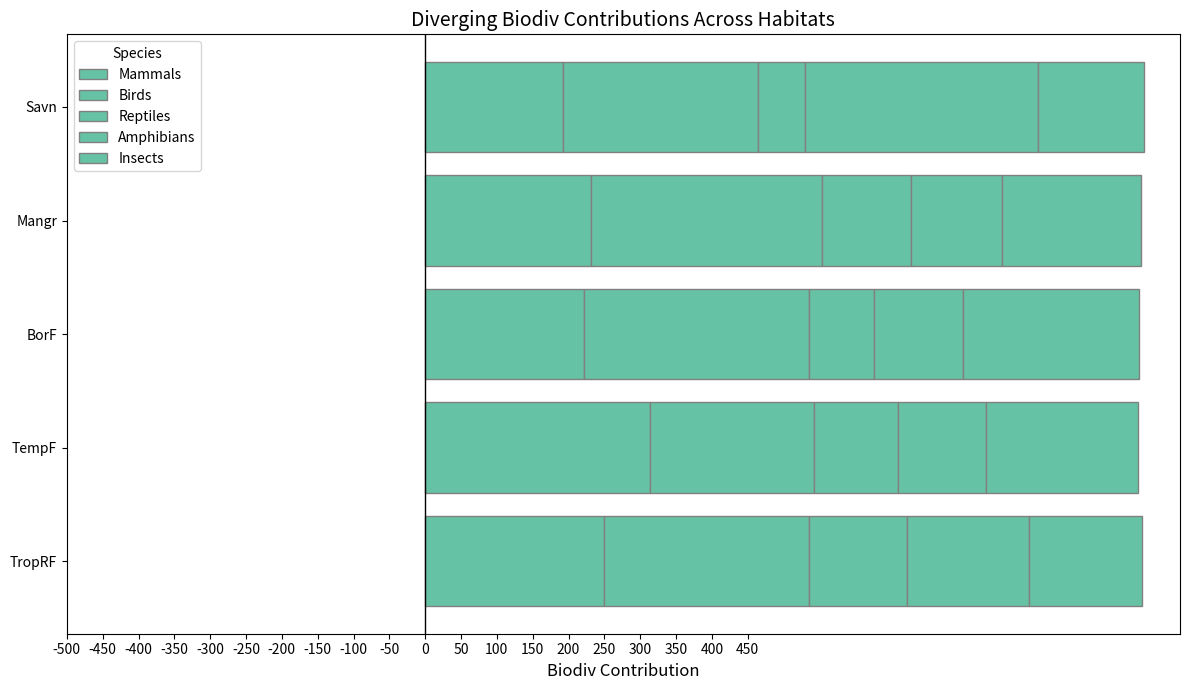

Source code (Python):
import numpy as np
import matplotlib.pyplot as plt

habitats = ["TropRF", "TempF", "BorF", "Mangr", "Savn"]
years = np.arange(2030, 2040)

mammals = np.array([
    [24, 22, 21, 30, 28, 27, 26, 25, 24, 23],
    [28, 29, 35, 29, 32, 31, 30, 34, 33, 32],
    [21, 23, 20, 24, 21, 25, 20, 22, 24, 22],
    [24, 22, 21, 20, 25, 24, 25, 23, 24, 23],
    [19, 21, 17, 23, 20, 21, 18, 16, 22, 15]
])
birds = np.array([
    [30, 31, 27, 25, 28, 30, 26, 29, 28, 32],
    [27, 22, 21, 20, 23, 24, 26, 21, 25, 20],
    [34, 32, 29, 35, 31, 28, 30, 32, 29, 33],
    [31, 33, 31, 35, 31, 34, 34, 30, 32, 32],
    [27, 25, 29, 30, 25, 28, 26, 24, 28, 30]
])
reptiles = np.array([
    [17, 13, 10, 16, 14, 15, 15, 11, 12, 13],
    [11, 10, 14, 13, 10, 12, 15, 11, 11, 10],
    [9, 12, 5, 13, 8, 6, 10, 11, 7, 10],
    [12, 13, 10, 15, 12, 13, 14, 14, 11, 10],
    [5, 8, 6, 5, 5, 7, 9, 7, 6, 8]
])
amphibians = np.array([
    [17, 19, 15, 14, 16, 16, 19, 20, 18, 17],
    [13, 10, 13, 15, 14, 12, 11, 10, 14, 11],
    [13, 10, 12, 10, 15, 11, 13, 11, 16, 14],
    [12, 11, 16, 14, 12, 10, 15, 14, 13, 10],
    [34, 33, 31, 31, 32, 33, 30, 35, 34, 32]
])
insects = np.array([
    [15, 16, 17, 16, 15, 15, 16, 16, 15, 16],
    [21, 20, 23, 22, 21, 21, 22, 21, 20, 21],
    [20, 30, 24, 22, 28, 18, 29, 23, 27, 24],
    [19, 20, 20, 20, 19, 19, 19, 20, 19, 19],
    [19, 11, 16, 14, 9, 12, 18, 16, 20, 13]
])

species_data = [mammals, birds, reptiles, amphibians, insects]
species_names = ['Mammals', 'Birds', 'Reptiles', 'Amphibians', 'Insects']

# Applying a single color across all data groups
single_color = '#66c2a5'  # A chosen color

fig, ax = plt.subplots(figsize=(12, 7))

left_offset = np.zeros(len(habitats))

for i, species in enumerate(species_data):
    species_sum = species.sum(axis=1)
    ax.barh(habitats, species_sum, color=single_color, left=left_offset, edgecolor='grey', label=species_names[i])
    left_offset += species_sum

ax.axvline(0, color='black', lw=1)
ax.set_xticks(np.arange(-500, 500, 50))
ax.set_xlabel('Biodiv Contribution', fontsize=12)
ax.set_title("Diverging Biodiv Contributions Across Habitats", fontsize=14)
ax.legend(title='Species')

plt.tight_layout()
plt.show()
